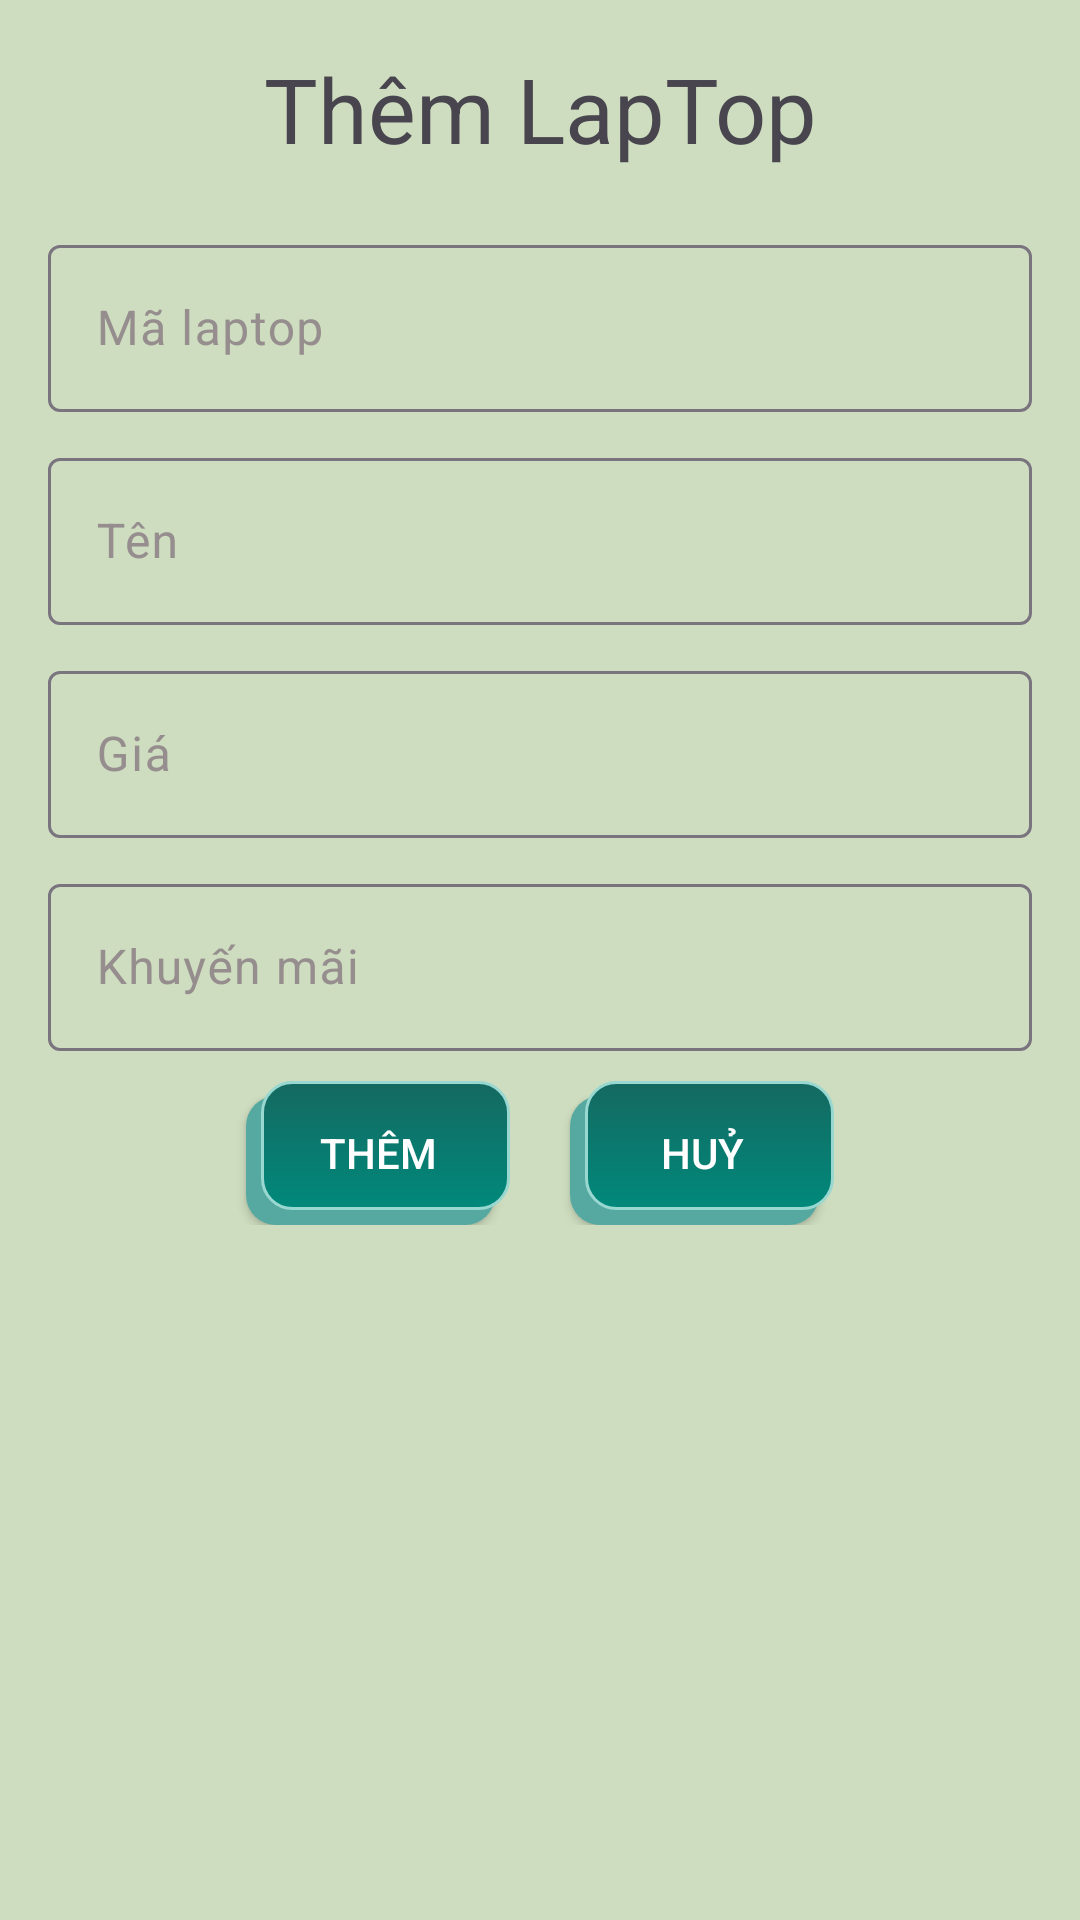

Write the Android layout XML for this screen, with the resource values it uses.
<!-- AndroidManifest.xml: application theme Theme.NguyenVietAnh_PH32739 -->
<!-- res/layout/fragment_me.xml -->
<?xml version="1.0" encoding="utf-8"?>
<LinearLayout xmlns:android="http://schemas.android.com/apk/res/android"
    android:layout_width="match_parent"
    android:layout_height="match_parent"
android:background="#CEDDBF"
    android:orientation="vertical"
    android:padding="16dp">
<TextView
    android:layout_width="match_parent"
    android:layout_height="wrap_content"
    android:text="Thêm LapTop"
    android:textSize="30sp"
    android:gravity="center"
    android:layout_marginBottom="20dp"
    />
    <com.google.android.material.textfield.TextInputLayout
        android:layout_width="match_parent"
        android:layout_height="wrap_content"
        android:paddingBottom="10dp"
        android:textColorHint="#968E8E">

        <EditText
            android:id="@+id/edt_malt"
            android:layout_width="match_parent"
            android:layout_height="wrap_content"
            android:hint="Mã laptop"
            android:inputType="text" />

    </com.google.android.material.textfield.TextInputLayout>

    <com.google.android.material.textfield.TextInputLayout
        android:layout_width="match_parent"
        android:layout_height="wrap_content"
        android:paddingBottom="10dp"
        android:textColorHint="#968E8E">

        <EditText
            android:id="@+id/edt_tenlt"
            android:layout_width="match_parent"
            android:layout_height="wrap_content"
            android:hint="Tên"
            android:inputType="text" />

    </com.google.android.material.textfield.TextInputLayout>

    <com.google.android.material.textfield.TextInputLayout
        android:layout_width="match_parent"
        android:layout_height="wrap_content"
        android:paddingBottom="10dp"
        android:textColorHint="#968E8E">

        <EditText
            android:id="@+id/edt_gia"
            android:layout_width="match_parent"
            android:layout_height="wrap_content"
            android:hint="Giá"
            android:inputType="text" />

    </com.google.android.material.textfield.TextInputLayout>

    <com.google.android.material.textfield.TextInputLayout
        android:layout_width="match_parent"
        android:layout_height="wrap_content"
        android:paddingBottom="10dp"
        android:textColorHint="#968E8E">

        <EditText
            android:id="@+id/ed_khuyenMai"
            android:layout_width="match_parent"
            android:layout_height="wrap_content"
            android:hint="Khuyến mãi"
            android:inputType="text" />

    </com.google.android.material.textfield.TextInputLayout>
<LinearLayout
    android:layout_width="match_parent"
    android:gravity="center"
    android:layout_height="wrap_content">

    <androidx.appcompat.widget.AppCompatButton
        android:layout_width="wrap_content"
        android:layout_height="wrap_content"
        android:layout_gravity="center"
        android:layout_marginEnd="20dp"
        android:id="@+id/btnAddNew"
        android:background="@drawable/shadow_button"
        android:text="Thêm"
        android:textColor="@color/white" />
    <androidx.appcompat.widget.AppCompatButton
        android:layout_width="wrap_content"
        android:layout_height="wrap_content"
        android:layout_gravity="center"
        android:id="@+id/btnCancel"
        android:background="@drawable/shadow_button"
        android:text="Huỷ"
        android:textColor="@color/white" />
</LinearLayout>
</LinearLayout>
<!-- resources referenced by this layout -->
<resources>
  <!-- drawable shadow_button (drawable) -->
  <?xml version="1.0" encoding="utf-8"?>
  <selector xmlns:android="http://schemas.android.com/apk/res/android">
      <item>
          <layer-list>
              <item android:right="5dp" android:top="5dp">
                  <shape>
                      <corners android:radius="3dp" />
                      <solid android:color="#55A9A1" />
                      <corners
                          android:radius="10dp"
                          />
                  </shape>
              </item>
  
              <item android:bottom="5dp" android:left="5dp">
                  <shape>
                      <gradient android:angle="270"
                          android:endColor="#00897B" android:startColor="#156961" />
                      <stroke android:width="1dp" android:color="#98D8D1" />
                      <corners android:radius="10dp" />
                      <padding android:bottom="10dp" android:left="10dp"
                          android:right="10dp" android:top="10dp" />
                  </shape>
              </item>
          </layer-list>
      </item>
  
  </selector>
  <style name="Theme.NguyenVietAnh_PH32739" parent="Base.Theme.NguyenVietAnh_PH32739" />
  <style name="Base.Theme.NguyenVietAnh_PH32739" parent="Theme.Material3.DayNight.NoActionBar">
          
          
      </style>
  <!-- not gathered from this repository: default colours our renderer supplied (Android Studio template values) -->
  <color name="white">#FFFFFFFF</color>
</resources>
